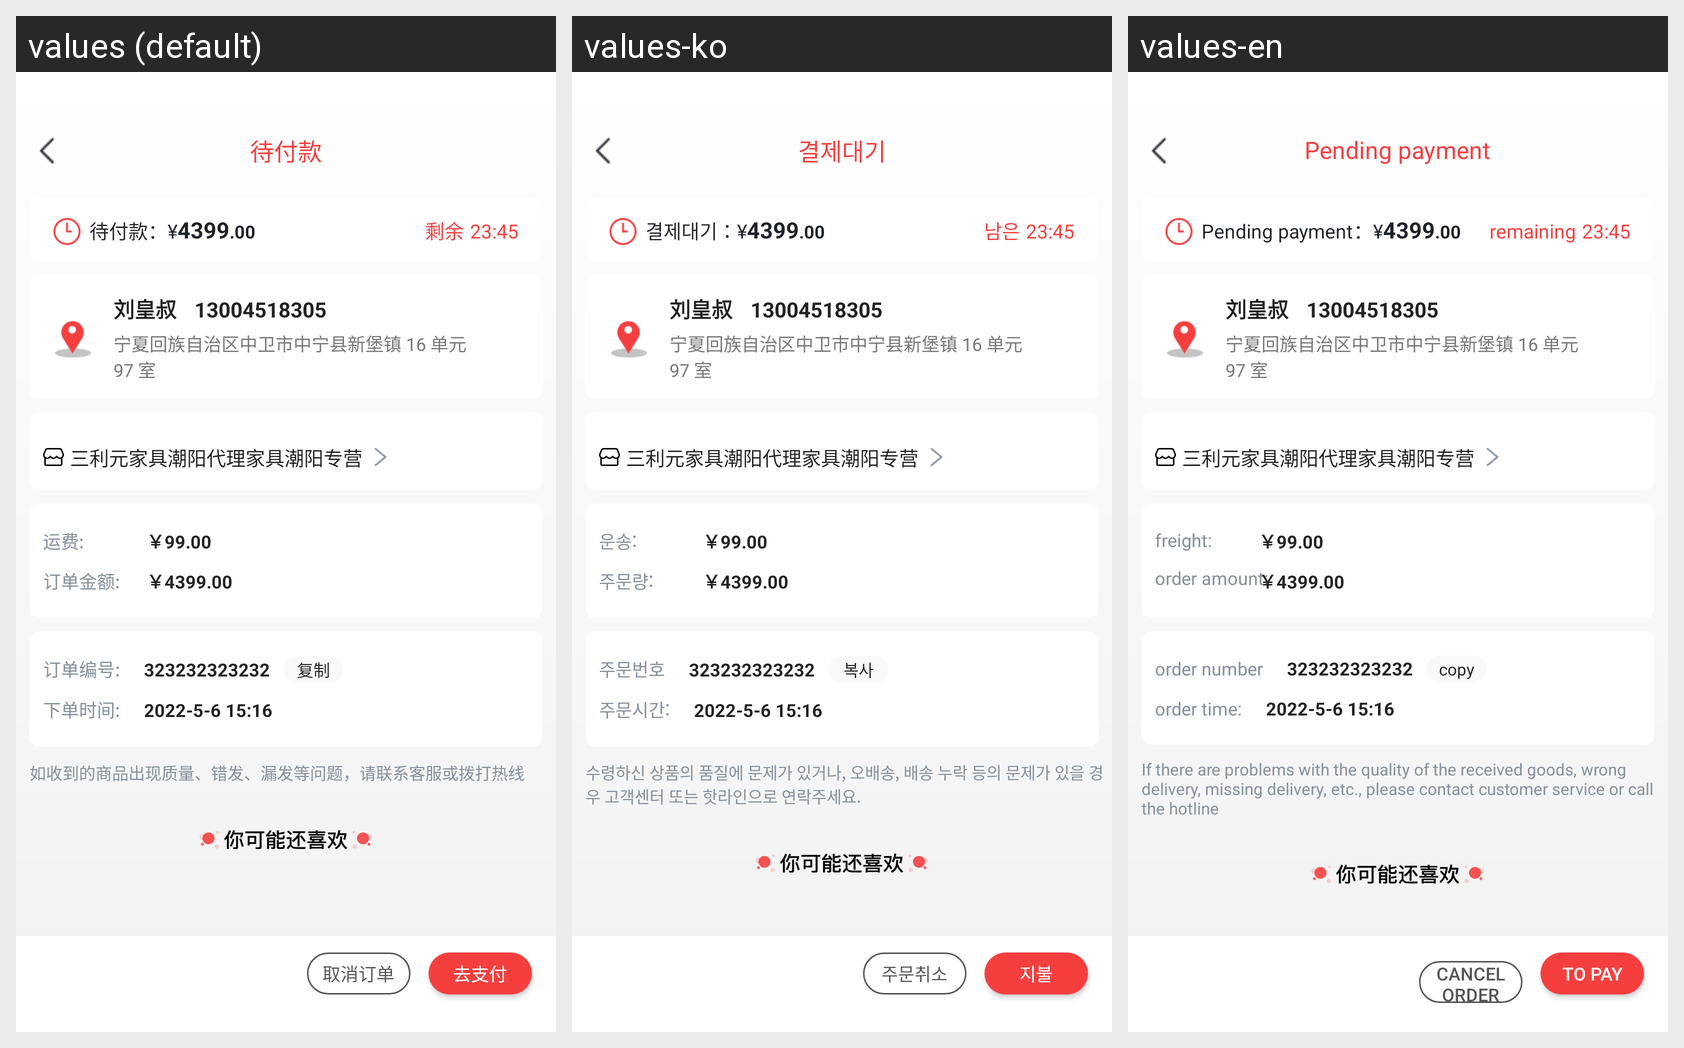

Here is an Android app screen in its default locale and in the app's own translations. Write out the translated-string differences for the strings that appear on this screen.
Android screen res/layout/activity_waiting_payment.xml rendered under 3 locales, left to right: values (default), values-ko, values-en. Device: Nexus 5 (rendered at 1080×1920; each locale shown at half size, 540×960, under a caption strip naming it); theme Theme.HwsAppAndroid.
Strings drawn on this screen, with the default value and each locale's value (text and hints the layout hard-codes, and strings that could not be matched under every locale, appear in the picture but are not listed):

wait_pay
  values: 待付款
  values-ko: 결제대기
  values-en: Pending payment

remaining
  values: 剩余
  values-ko: 남은
  values-en: remaining

freight_dot
  values: 运费:
  values-ko: 운송:
  values-en: freight:

order_amount_dot
  values: 订单金额:
  values-ko: 주문량:
  values-en: order amount:

order_number
  values: 订单编号:
  values-ko: 주문번호
  values-en: order number

copy
  values: 复制
  values-ko: 복사
  values-en: copy

order_time
  values: 下单时间:
  values-ko: 주문시간:
  values-en: order time:

service_message_order
  values: 如收到的商品出现质量、错发、漏发等问题，请联系客服或拨打热线
  values-ko: 수령하신 상품의 품질에 문제가 있거나, 오배송, 배송 누락 등의 문제가 있을 경우 고객센터 또는 핫라인으로 연락주세요.
  values-en: If there are problems with the quality of the received goods, wrong delivery, missing delivery, etc., please contact customer service or call the hotline

cancel_order
  values: 取消订单
  values-ko: 주문취소
  values-en: cancel order

to_pay
  values: 去支付
  values-ko: 지불
  values-en: to pay
